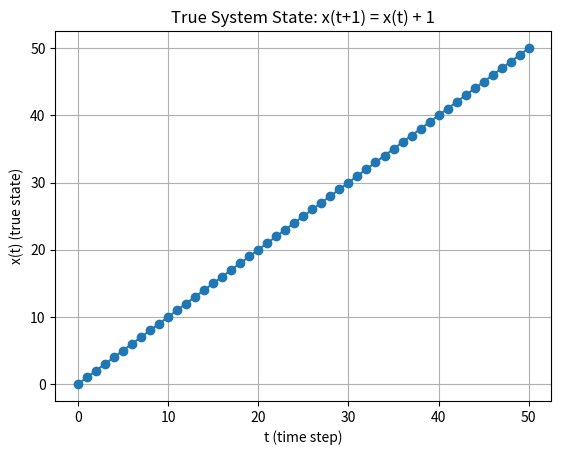

Write the Python code that produced this figure.
import numpy as np
import matplotlib.pyplot as plt

# Task 1 — Simulate the True System State
# System: x(t+1) = x(t) + 1

N = 50          # number of time steps
x0 = 0          # initial state (choose any value you want)

t = np.arange(N + 1)          # time index: 0..50 (51 points)
x = np.zeros(N + 1, dtype=float)
x[0] = x0

for k in range(N):
    x[k + 1] = x[k] + 1

# Plot the evolution of the true state
plt.figure()
plt.plot(t, x, marker='o')
plt.xlabel("t (time step)")
plt.ylabel("x(t) (true state)")
plt.title("True System State: x(t+1) = x(t) + 1")
plt.grid(True)
plt.show()
